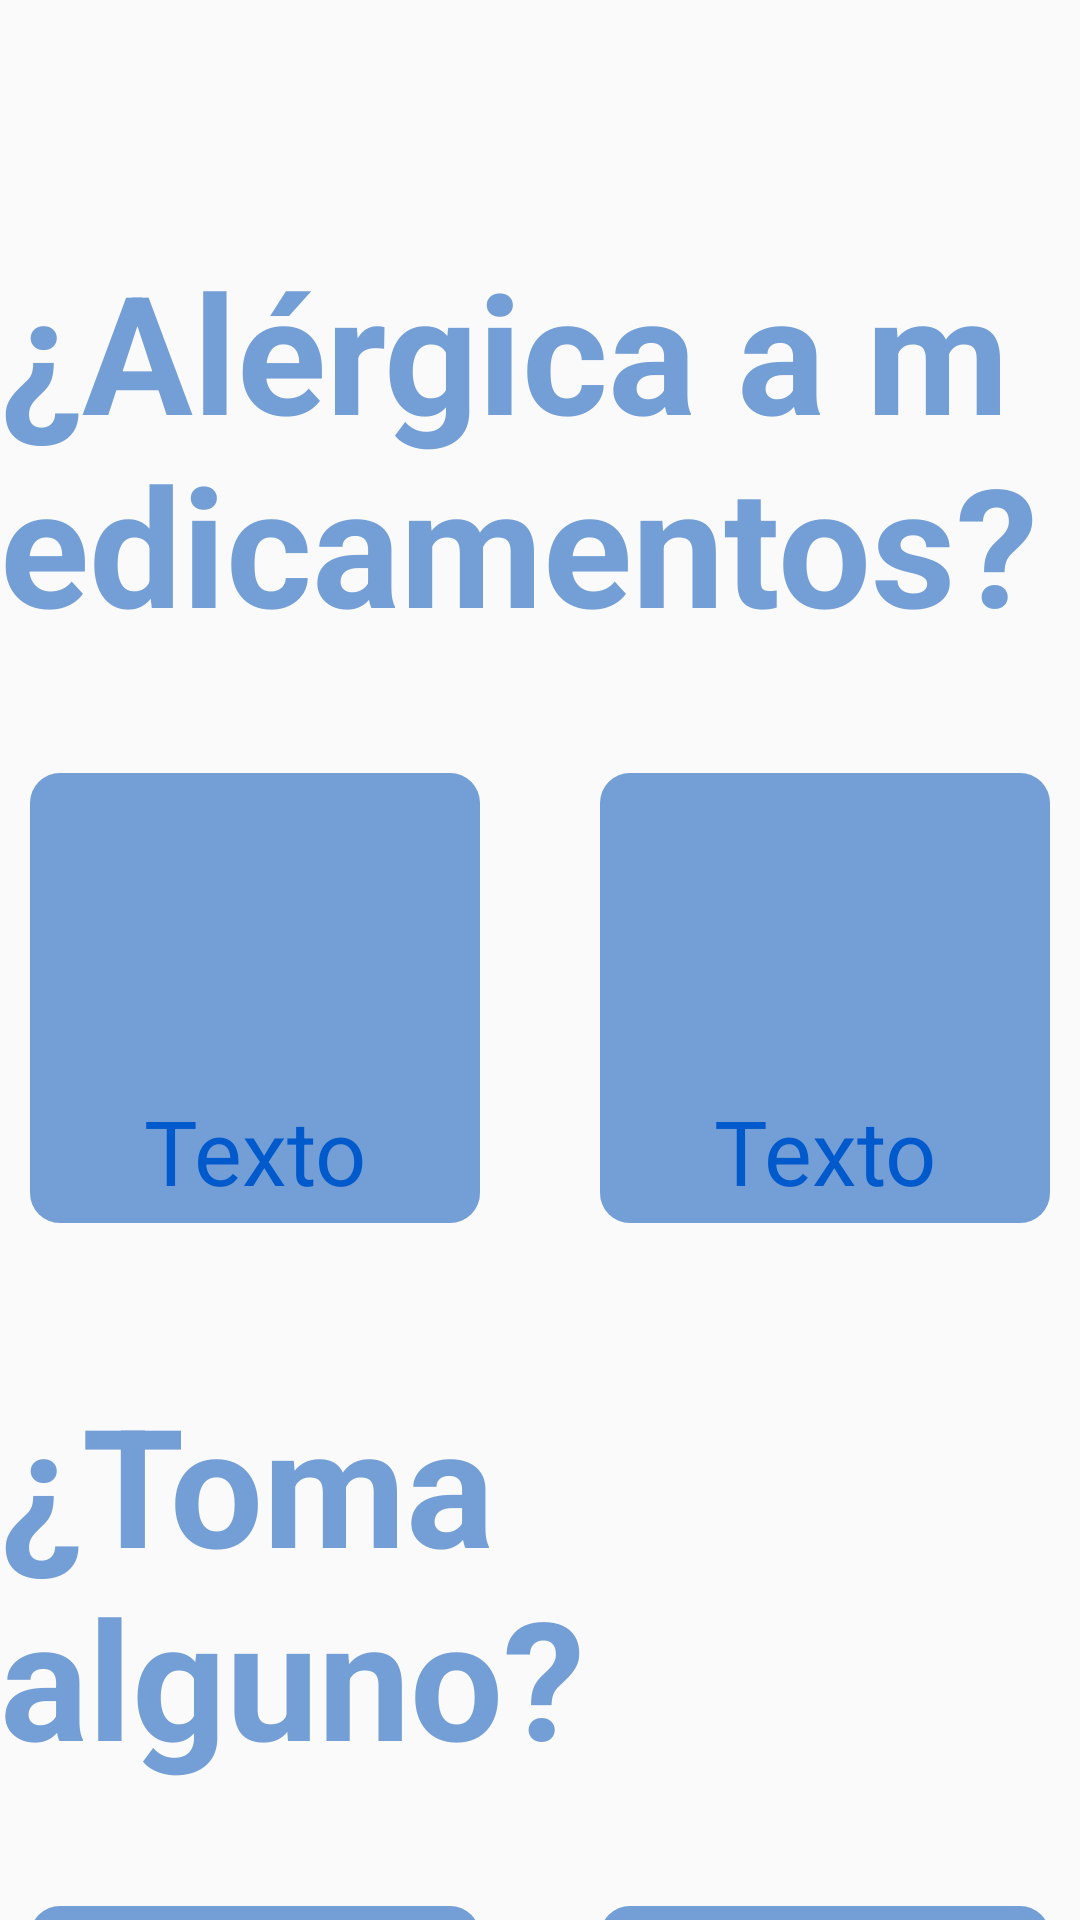

Write the Android layout XML for this screen, with the resource values it uses.
<!-- AndroidManifest.xml: application theme AppTheme -->
<!-- res/layout/menu_confirmar_doble.xml -->
<?xml version="1.0" encoding="utf-8"?>
<LinearLayout xmlns:android="http://schemas.android.com/apk/res/android"
    android:layout_width="match_parent"
    android:layout_height="match_parent"
    android:orientation="vertical">

    <FrameLayout
        android:layout_width="match_parent"
        android:layout_height="wrap_content"
        android:layout_gravity="center_horizontal">

        <ImageView
            android:id="@+id/imageView"
            android:layout_width="80dp"
            android:layout_height="80dp"
            android:layout_gravity="left|center_vertical"
            android:gravity="left"
            android:src="@drawable/interrogante" />

        <ImageView
            android:id="@+id/imageView2"
            android:layout_width="80dp"
            android:layout_height="80dp"
            android:layout_gravity="right|center_vertical"
            android:gravity="right"
            android:src="@drawable/flechas" />
    </FrameLayout>

    <TextView
        android:id="@+id/textView"
        android:layout_width="wrap_content"
        android:layout_height="wrap_content"
        android:layout_gravity="center_horizontal|bottom"
        android:text="¿Alérgica a medicamentos?"
        android:textAppearance="?android:attr/textAppearanceLarge"
        android:textColor="#739fd6"
        android:textSize="55dp"
        android:textStyle="bold" />

    <LinearLayout
        android:layout_width="wrap_content"
        android:layout_height="wrap_content"
        android:layout_gravity="center_horizontal"
        android:orientation="horizontal">



            <LinearLayout
                android:layout_width="match_parent"
                android:layout_height="match_parent"
                android:layout_marginLeft="10dp"
                android:layout_marginRight="10dp"
                android:orientation="horizontal"
                android:weightSum="1"
                android:layout_marginTop="40dp">

                >

                <FrameLayout
                    android:layout_width="150dp"
                    android:layout_height="150dp"
                    android:background="@drawable/rounded_corner"
                    android:layout_marginRight="40dp">

                    <TextView
                        android:layout_width="wrap_content"
                        android:layout_height="wrap_content"
                        android:text="Texto"
                        android:id="@+id/textView3"
                        android:layout_gravity="center_horizontal|bottom"
                        android:textSize="30dp"
                        android:textColor="#005acc" />

                    <ImageView
                        android:id="@+id/imageView8"
                        android:layout_width="100dp"
                        android:layout_height="100dp"
                        android:layout_gravity="center_horizontal|top"
                        android:src="@drawable/flechas"
                        android:layout_marginTop="10dp" />
                </FrameLayout>


                <FrameLayout
                    android:layout_width="150dp"
                    android:layout_height="150dp"
                    android:background="@drawable/rounded_corner">

                    <TextView
                        android:layout_width="wrap_content"
                        android:layout_height="wrap_content"
                        android:text="Texto"
                        android:id="@+id/textView6"
                        android:layout_gravity="center_horizontal|bottom"
                        android:textSize="30dp"
                        android:textColor="#005acc" />

                    <ImageView
                        android:id="@+id/imageView7"
                        android:layout_width="100dp"
                        android:layout_height="100dp"
                        android:layout_gravity="center_horizontal|top"
                        android:src="@drawable/flechas"
                        android:layout_marginTop="10dp" />
                </FrameLayout>

            </LinearLayout>


    </LinearLayout>

    <TextView
        android:id="@+id/textView12"
        android:layout_width="wrap_content"
        android:layout_height="wrap_content"
        android:layout_gravity="center_horizontal|bottom"
        android:text="¿Toma alguno?"
        android:textAppearance="?android:attr/textAppearanceLarge"
        android:textColor="#739fd6"
        android:textSize="55dp"
        android:textStyle="bold"
        android:layout_marginTop="50dp" />

    <LinearLayout
        android:layout_width="wrap_content"
        android:layout_height="wrap_content"
        android:layout_gravity="center_horizontal"
        android:orientation="horizontal">



            <LinearLayout
                android:layout_width="match_parent"
                android:layout_height="match_parent"
                android:layout_marginLeft="10dp"
                android:layout_marginRight="10dp"
                android:orientation="horizontal"
                android:weightSum="1"
                android:layout_marginTop="40dp">

                >

                <FrameLayout
                    android:layout_width="150dp"
                    android:layout_height="150dp"
                    android:background="@drawable/rounded_corner"
                    android:layout_marginRight="40dp">

                    <TextView
                        android:layout_width="wrap_content"
                        android:layout_height="wrap_content"
                        android:text="Texto"
                        android:id="@+id/textView10"
                        android:layout_gravity="center_horizontal|bottom"
                        android:textSize="30dp"
                        android:textColor="#005acc" />

                    <ImageView
                        android:id="@+id/imageView11"
                        android:layout_width="100dp"
                        android:layout_height="100dp"
                        android:layout_gravity="center_horizontal|top"
                        android:src="@drawable/flechas"
                        android:layout_marginTop="10dp" />
                </FrameLayout>


                <FrameLayout
                    android:layout_width="150dp"
                    android:layout_height="150dp"
                    android:background="@drawable/rounded_corner">

                    <TextView
                        android:layout_width="wrap_content"
                        android:layout_height="wrap_content"
                        android:text="Texto"
                        android:id="@+id/textView8"
                        android:layout_gravity="center_horizontal|bottom"
                        android:textSize="30dp"
                        android:textColor="#005acc" />

                    <ImageView
                        android:id="@+id/imageView9"
                        android:layout_width="100dp"
                        android:layout_height="100dp"
                        android:layout_gravity="center_horizontal|top"
                        android:src="@drawable/flechas"
                        android:layout_marginTop="10dp" />
                </FrameLayout>

            </LinearLayout>



    </LinearLayout>

    <LinearLayout
        android:layout_width="match_parent"
        android:layout_height="match_parent"
        android:orientation="horizontal">


        <Button
            android:layout_width="wrap_content"
            android:layout_height="wrap_content"
            android:text="New Button"
            android:id="@+id/button3"
            android:layout_gravity="bottom|left"
            android:layout_marginLeft="15dp"
            android:layout_marginBottom="5dp" />
    </LinearLayout>

</LinearLayout>
<!-- resources referenced by this layout -->
<resources>
  <!-- drawable rounded_corner (drawable) -->
  <?xml version="1.0" encoding="utf-8"?>
  <shape
      xmlns:android="http://schemas.android.com/apk/res/android"
      android:shape="rectangle">
  
      
      <solid
          android:color="#739FD6" >
      </solid>
  
  
      
      <padding
          android:left="4dp"
          android:top="4dp"
          android:right="4dp"
          android:bottom="4dp"    >
      </padding>
  
      
      <corners
          android:radius="10dp"   >
      </corners>
  
  </shape>
  <style name="AppTheme" parent="Theme.AppCompat.Light.NoActionBar">
      
          <item name="windowActionBar">false</item>
          <item name="windowNoTitle">true</item>
          <item name="android:windowFullscreen">true</item>
      </style>
</resources>
